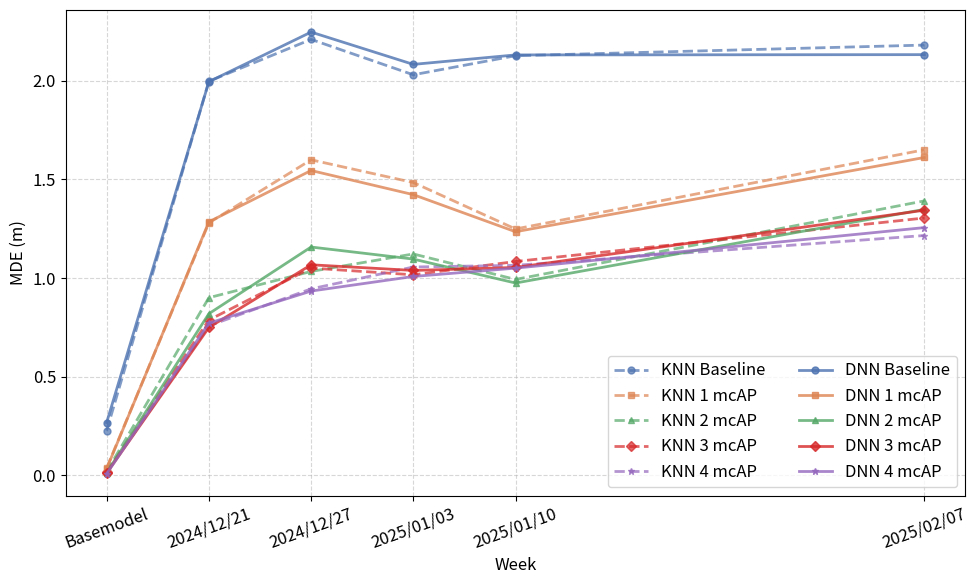

The script that saved this image:
import matplotlib.pyplot as plt
import numpy as np

# week 座標點（確保 4~8 間距加大）
weeks_numeric = [0, 1, 2, 3, 4, 8]
weeks_labels = ['0', '1', '2', '3', '4', '8']
weeks_labels = ['Basemodel', '2024/12/21', '2024/12/27', '2025/01/03', '2025/01/10', '2025/02/07']

# MDE 數據
KNN_MDE = [
    [0.2264, 1.9980, 2.2101, 2.0307, 2.1273, 2.1813],  # Baseline
    [0.0374, 1.2798, 1.5996, 1.4844, 1.2489, 1.6507],  # 1 mcAP Best
    [0.0190, 0.9005, 1.0337, 1.1223, 0.9931, 1.3914],  # 2 mcAP Best
    [0.0147, 0.7874, 1.0508, 1.0166, 1.0841, 1.3046],  # 3 mcAP Best
    [0.0143, 0.7581, 0.9453, 1.0562, 1.0645, 1.2158],  # 4 mcAP
]
DNN_MDE = [
    [0.2676, 1.9955, 2.2472, 2.0834, 2.1314, 2.1328],  # Baseline
    [0.0338, 1.2851, 1.5454, 1.4230, 1.2349, 1.6114],  # 1 mcAP Best
    [0.0130, 0.8194, 1.1574, 1.0963, 0.9749, 1.3483],  # 2 mcAP Best
    [0.0112, 0.7496, 1.0673, 1.0387, 1.0538, 1.3441],  # 3 mcAP Best
    [0.0082, 0.7713, 0.9342, 1.0082, 1.0504, 1.2559],  # 4 mcAP
]

labels = ['Baseline', '1 mcAP', '2 mcAP', '3 mcAP', '4 mcAP']
markers = ['o', 's', '^', 'D', '*']
# colors_knn = ['#2c7bb6', '#abd9e9', '#74add1', '#4575b4', '#313695']
colors_knn = ['#4C72B0', '#DD8452', '#55A868', 'tab:red', 'tab:purple']
# colors_dnn = ['#d7191c', '#fdae61', '#ffffbf', '#abdda4', '#2b83ba']
colors_dnn = ['#4C72B0', '#DD8452', '#55A868', 'tab:red', 'tab:purple']

plt.rcParams.update({'font.size': 12})
plt.figure(figsize=(10, 6))

# 畫 KNN
for i, (label, mde, marker, color) in enumerate(zip(labels, KNN_MDE, markers, colors_knn)):
    plt.plot(weeks_numeric, mde, label=f'KNN {label}', marker=marker, linestyle='--', color=color, linewidth=2, alpha=0.7,markersize=5,)

# 畫 DNN
for i, (label, mde, marker, color) in enumerate(zip(labels, DNN_MDE, markers, colors_dnn)):
    plt.plot(weeks_numeric, mde, label=f'DNN {label}', marker=marker, linestyle='-', color=color, linewidth=2, alpha=0.8, markersize=5,)

plt.xlabel("Week", fontsize=12)
plt.ylabel("MDE (m)", fontsize=12)
plt.xticks(weeks_numeric, weeks_labels)
plt.xticks(rotation=20) 
plt.grid(True, linestyle='--', alpha=0.5)
plt.legend(fontsize=12, ncol=2)
plt.tight_layout()
plt.show()
